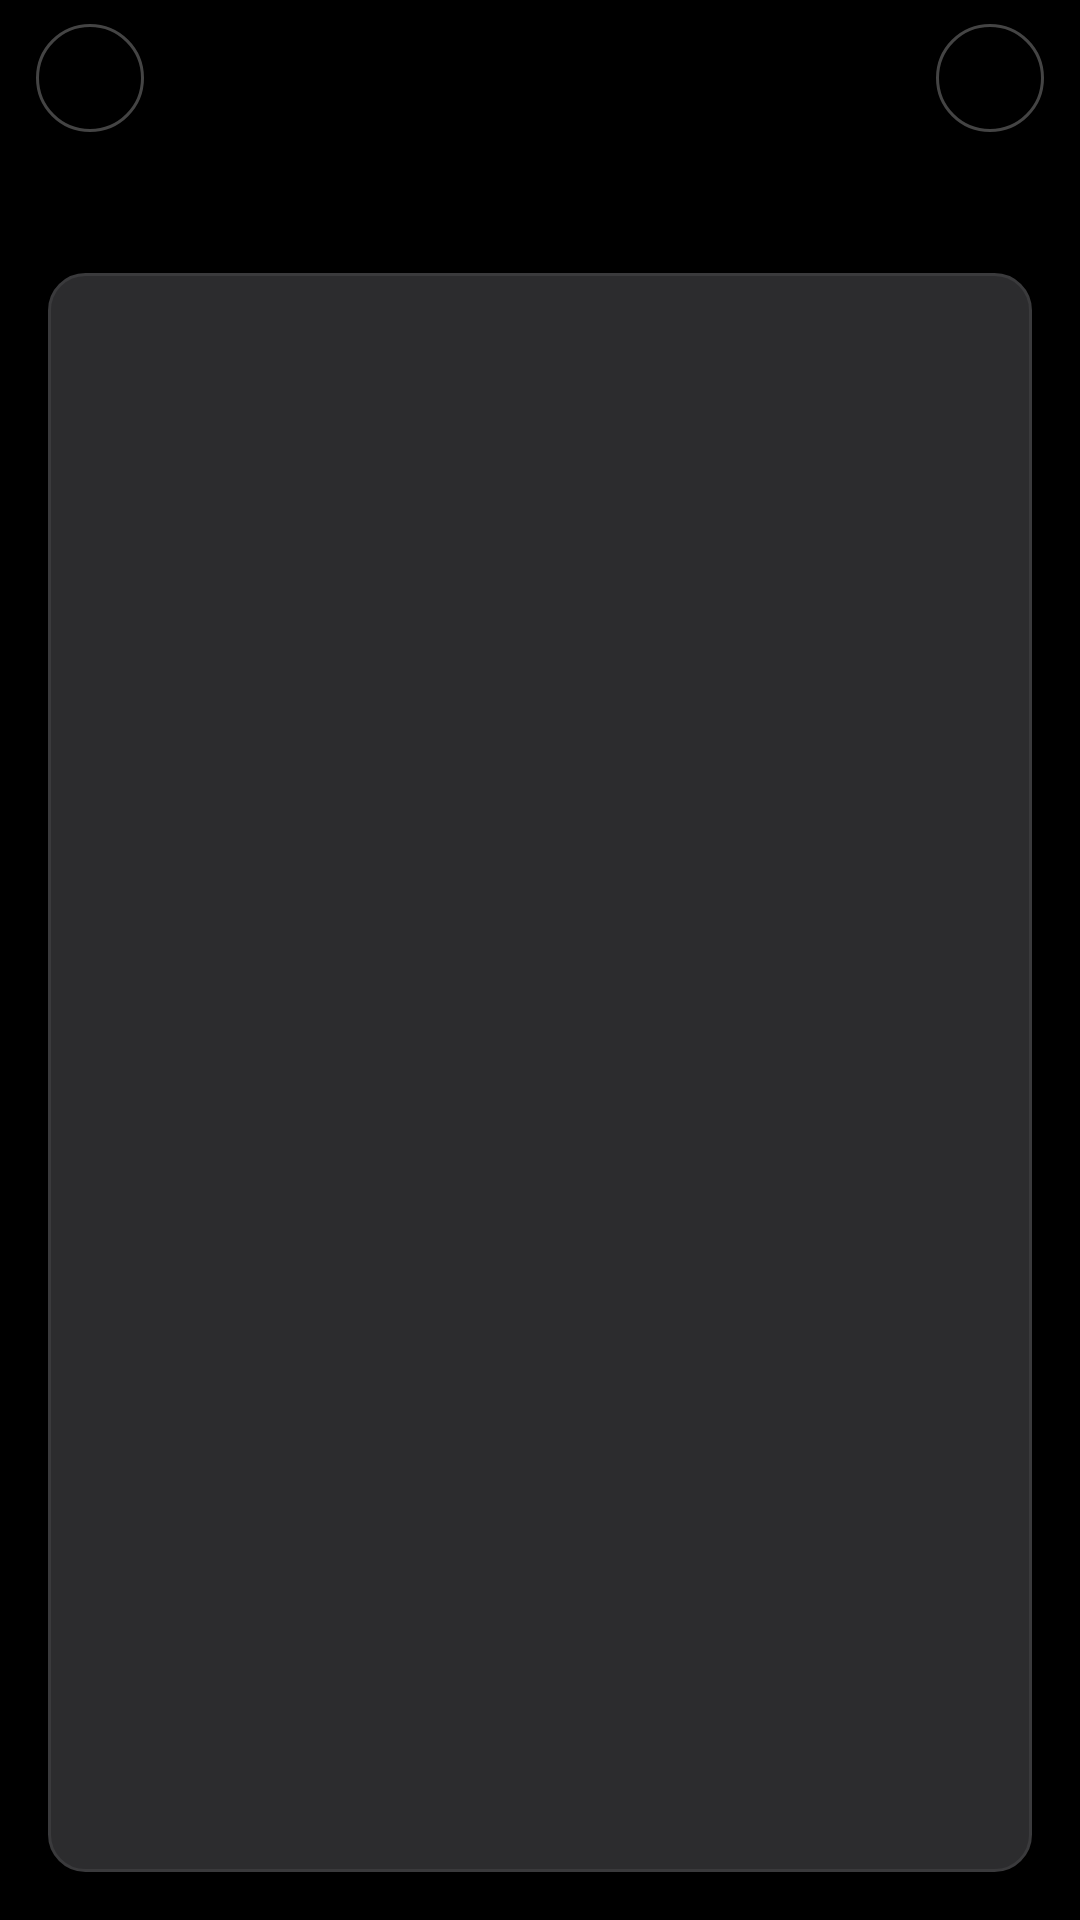

Android layout source for this screen:
<!-- AndroidManifest.xml: application theme Theme.Chatapp -->
<!-- res/layout/activity_personalization.xml -->
<?xml version="1.0" encoding="utf-8"?>
<LinearLayout xmlns:android="http://schemas.android.com/apk/res/android"
    xmlns:app="http://schemas.android.com/apk/res-auto"
    android:layout_width="match_parent"
    android:layout_height="match_parent"
    android:orientation="vertical"
    android:background="#000000">

    
    <RelativeLayout
        android:layout_width="match_parent"
        android:layout_height="52dp"
        android:paddingHorizontal="12dp">

        <ImageView
            android:id="@+id/btnBack"
            android:layout_width="36dp"
            android:layout_height="36dp"
            android:layout_centerVertical="true"
            android:layout_alignParentStart="true"
            android:src="@drawable/ic_arrow_back"
            android:padding="6dp"
            android:clickable="true"
            android:focusable="true"
            android:background="@drawable/bg_circle_outline"
            app:tint="#FFFFFF"/>

        <TextView
            android:id="@+id/tvToolbarTitle"
            android:layout_width="wrap_content"
            android:layout_height="wrap_content"
            android:layout_centerInParent="true"
            android:textColor="#FFFFFF"
            android:textSize="16sp"
            android:textStyle="bold"/>

        <ImageView
            android:id="@+id/btnSave"
            android:layout_width="36dp"
            android:layout_height="36dp"
            android:layout_centerVertical="true"
            android:layout_alignParentEnd="true"
            android:src="@drawable/ic_check"
            android:padding="6dp"
            android:clickable="true"
            android:focusable="true"
            android:background="@drawable/bg_circle_outline"
            app:tint="#FFFFFF"/>
    </RelativeLayout>

    
    <TextView
        android:id="@+id/tvInstructionsLabel"
        android:layout_width="wrap_content"
        android:layout_height="wrap_content"
        android:layout_marginStart="16dp"
        android:layout_marginTop="12dp"
        android:layout_marginBottom="8dp"
        android:textColor="#8E8E93"
        android:textSize="14sp"/>

    
    <EditText
        android:id="@+id/etInstructions"
        android:layout_width="match_parent"
        android:layout_height="0dp"
        android:layout_weight="1"
        android:layout_marginHorizontal="16dp"
        android:layout_marginBottom="16dp"
        android:background="@drawable/edit_text_bg"
        android:padding="16dp"
        android:gravity="top|start"
        android:textColor="#FFFFFF"
        android:textSize="16sp"
        android:textColorHint="#555555"
        android:inputType="textMultiLine"
        android:cursorVisible="true"/>

</LinearLayout>
<!-- resources referenced by this layout -->
<resources>
  <!-- drawable bg_circle_outline (drawable) -->
  <?xml version="1.0" encoding="utf-8"?>
  <shape xmlns:android="http://schemas.android.com/apk/res/android"
      android:shape="oval">
      <solid android:color="#000000" />
      <stroke android:width="1dp" android:color="#444444" />
  </shape>
  <!-- drawable edit_text_bg (drawable) -->
  <?xml version="1.0" encoding="utf-8"?>
  <shape xmlns:android="http://schemas.android.com/apk/res/android"
      android:shape="rectangle">
      <solid android:color="#2C2C2E"/>
      <corners android:radius="12dp"/>
      <stroke android:width="1dp" android:color="#3A3A3C"/>
  </shape>
  <style name="Theme.Chatapp" parent="Theme.MaterialComponents.DayNight.NoActionBar">
          <item name="colorPrimary">#000000</item>
          <item name="colorPrimaryVariant">#000000</item>
          <item name="colorOnPrimary">#FFFFFF</item>
          <item name="colorSecondary">#FFFFFF</item>
          <item name="colorSecondaryVariant">#FFFFFF</item>
          <item name="colorOnSecondary">#FFFFFF</item>
          <item name="android:statusBarColor">@android:color/transparent</item>
          <item name="android:navigationBarColor">#000000</item>
          <item name="android:windowBackground">#000000</item>
          <item name="android:textColorHighlight">#4D808080</item>
      </style>
</resources>
